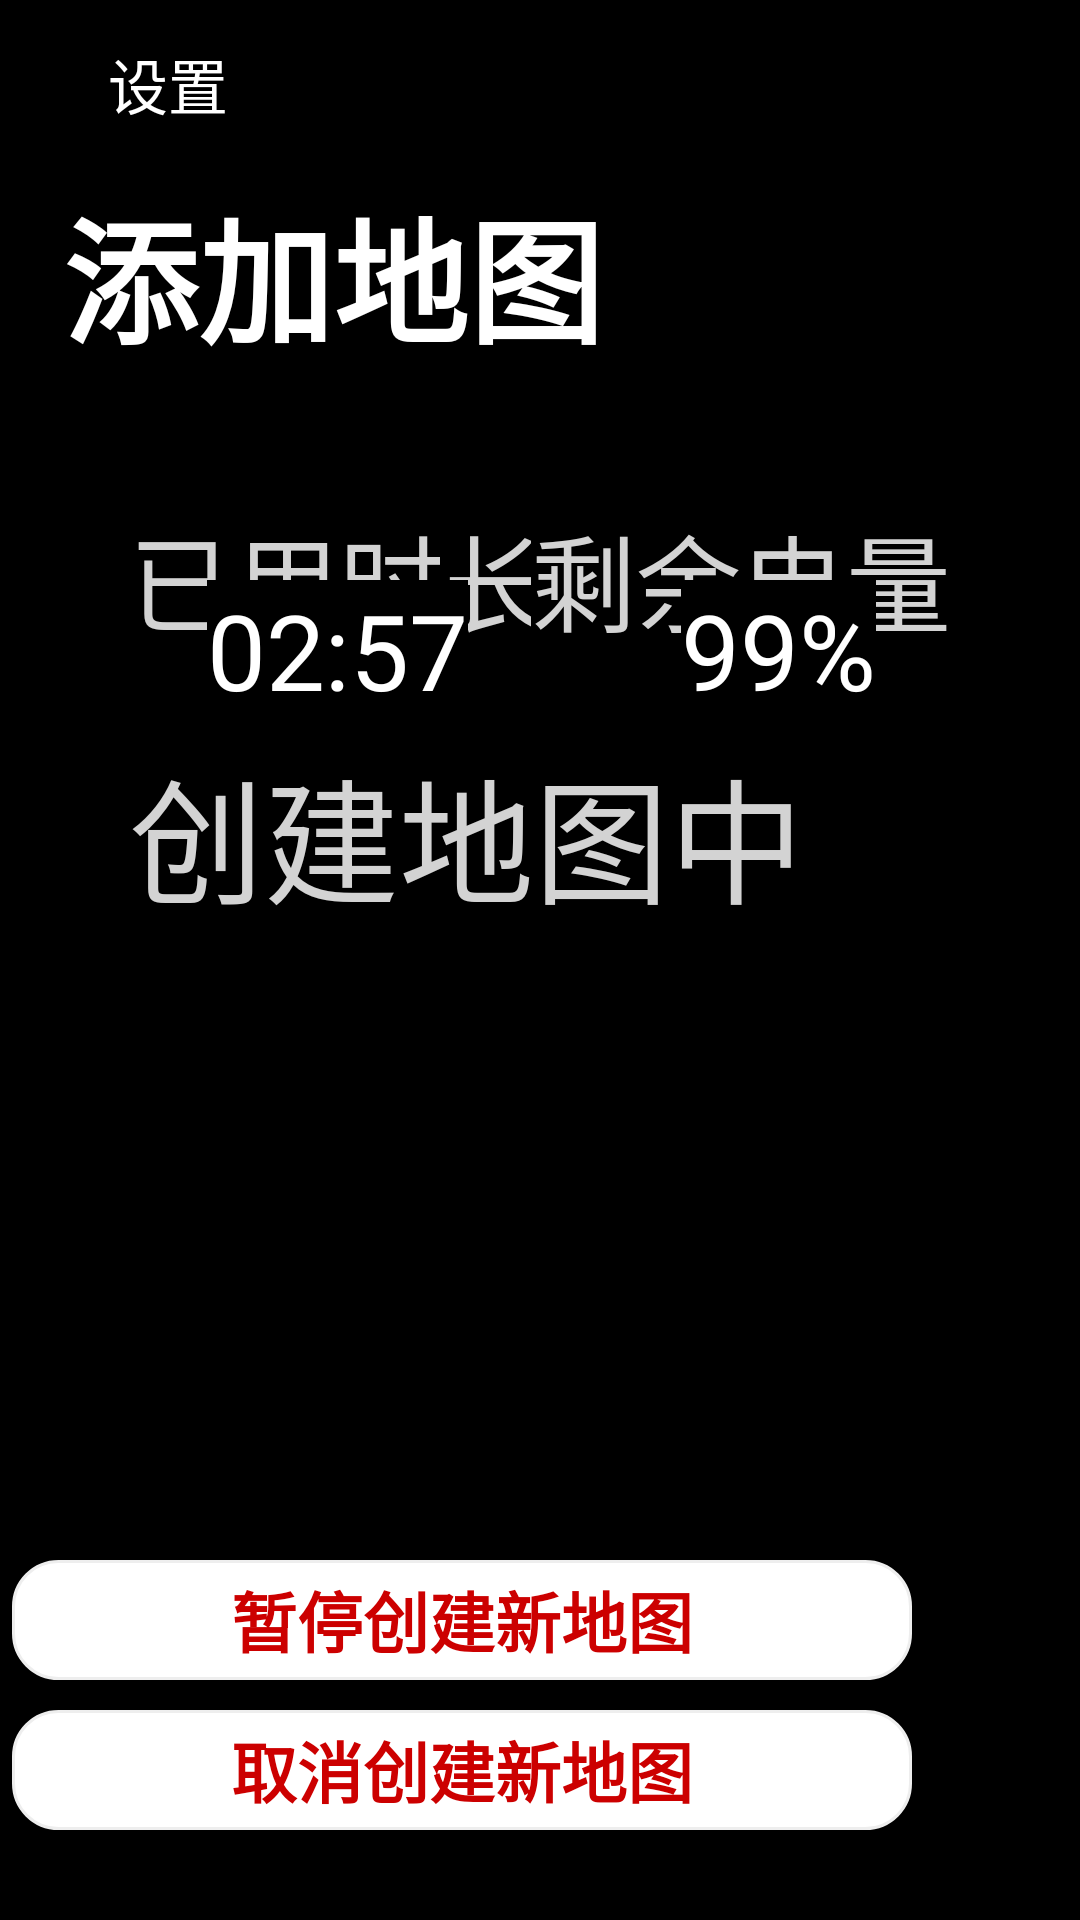

Reconstruct the res/layout file that produces this screen, plus the resources it refers to.
<!-- AndroidManifest.xml: application theme Theme.Design.Light.NoActionBar -->
<!-- res/layout/activity_create_a_map.xml -->
<?xml version="1.0" encoding="utf-8"?>
<RelativeLayout
    xmlns:android="http://schemas.android.com/apk/res/android"
    xmlns:app="http://schemas.android.com/apk/res-auto"
    xmlns:tools="http://schemas.android.com/tools"
    android:layout_width="match_parent"
    android:layout_height="match_parent"
    android:background="@color/black"
    tools:context=".Create_A_Map">

    <androidx.appcompat.widget.Toolbar
        android:layout_width="match_parent"
        android:layout_height="?attr/actionBarSize"
        android:background="@color/black"


        app:title="    设置"

        app:titleMarginStart="10dp"
        app:titleTextColor="@color/white">

    </androidx.appcompat.widget.Toolbar>

    <Button
        android:id="@+id/hiddenBack4"
        android:layout_width="wrap_content"
        android:layout_height="?attr/actionBarSize"
        android:alpha="0"
        android:onClick="destroyTheActivity"
        android:text="Button"
        android:visibility="visible"
        tools:visibility="visible" />

    <Button
        android:layout_width="20dp"
        android:layout_height="20dp"
        android:layout_alignParentTop="true"
        android:layout_alignParentEnd="true"
        android:layout_marginTop="18dp"
        android:layout_marginEnd="375dp"
        android:background="@drawable/ba"
        android:onClick="destroyTheActivity"></Button>
    <TextView
        android:id="@+id/text031"
        android:layout_width="match_parent"
        android:layout_height="wrap_content"
        android:layout_alignParentStart="true"
        android:layout_alignParentTop="true"
        android:layout_marginStart="-2dp"
        android:textStyle="bold"

        android:layout_marginTop="59dp"
        android:text="  添加地图"
        android:textColor="@color/white"
        android:textSize="45dp">

    </TextView>

    <TextView
        android:layout_width="wrap_content"
        android:layout_height="wrap_content"
        android:layout_below="@+id/text031"
        android:layout_alignParentStart="true"
        android:layout_marginStart="43dp"
        android:layout_marginTop="43dp"
        android:background="@color/black"
        android:text="已用时长"
        android:textColor="@color/grey"
        android:textSize="35dp"></TextView>

    <TextView
        android:layout_width="wrap_content"
        android:layout_height="wrap_content"
        android:layout_below="@+id/text031"
        android:layout_alignParentEnd="true"
        android:layout_marginTop="43dp"
        android:layout_marginEnd="43dp"
        android:background="@color/black"
        android:text="剩余电量"
        android:textColor="@color/grey"
        android:textSize="35dp"></TextView>

    <TextView
        android:layout_width="wrap_content"
        android:layout_height="wrap_content"
        android:layout_alignParentEnd="true"
        android:layout_alignParentBottom="true"
        android:layout_marginEnd="68dp"
        android:layout_marginBottom="400dp"
        android:background="@color/black"
        android:text="99%"
        android:textColor="@color/white"
        android:textSize="35dp"></TextView>

    <TextView
        android:layout_width="wrap_content"
        android:layout_height="wrap_content"
        android:layout_alignParentStart="true"
        android:layout_alignParentBottom="true"
        android:layout_marginStart="69dp"
        android:layout_marginBottom="400dp"
        android:background="@color/black"
        android:text="02:57"
        android:textColor="@color/white"
        android:textSize="35dp"></TextView>

    <TextView
        android:layout_width="wrap_content"
        android:layout_height="wrap_content"
        android:layout_alignParentEnd="true"

        android:layout_alignParentBottom="true"
        android:layout_marginEnd="92dp"
        android:layout_marginBottom="329dp"
        android:background="@color/black"
        android:text="创建地图中"
        android:textColor="@color/grey"
        android:textSize="45dp"></TextView>

    <Button

        android:layout_width="300dp"
        android:layout_height="40dp"
        android:layout_alignParentEnd="true"
        android:layout_alignParentBottom="true"
        android:layout_marginEnd="56dp"
        android:layout_marginBottom="80dp"
        android:background="@drawable/radius_border"

        android:text="暂停创建新地图"
        android:textColor="@color/red"
        android:textSize="22dp"
        android:textStyle="bold" />

    <Button

        android:layout_width="300dp"
        android:layout_height="40dp"
        android:layout_alignParentEnd="true"
        android:layout_alignParentBottom="true"
        android:layout_marginEnd="56dp"
        android:layout_marginBottom="30dp"
        android:background="@drawable/radius_border"

        android:text="取消创建新地图"
        android:textColor="@color/red"
        android:textSize="22dp"
        android:textStyle="bold" />


</RelativeLayout>
<!-- resources referenced by this layout -->
<resources>
  <color name="black">#FF000000</color>
  <color name="grey">#D3D3D3</color>
  <color name="red">#CC0000</color>
  <color name="white">#FFFFFFFF</color>
  <!-- drawable ba: png bitmap (drawable, 237 bytes) -->
  <!-- drawable radius_border (drawable) -->
  <?xml version="1.0" encoding="utf-8"?>
  <shape xmlns:android="http://schemas.android.com/apk/res/android">
      <solid android:color="@color/white"/>
      
      <corners
          android:topRightRadius="15dp"
          android:bottomRightRadius="15dp"
          android:bottomLeftRadius="15dp"
          android:topLeftRadius="15dp"/>
  
      <stroke android:width="1dp" android:color="#eeeeee"/>
  </shape>
</resources>
